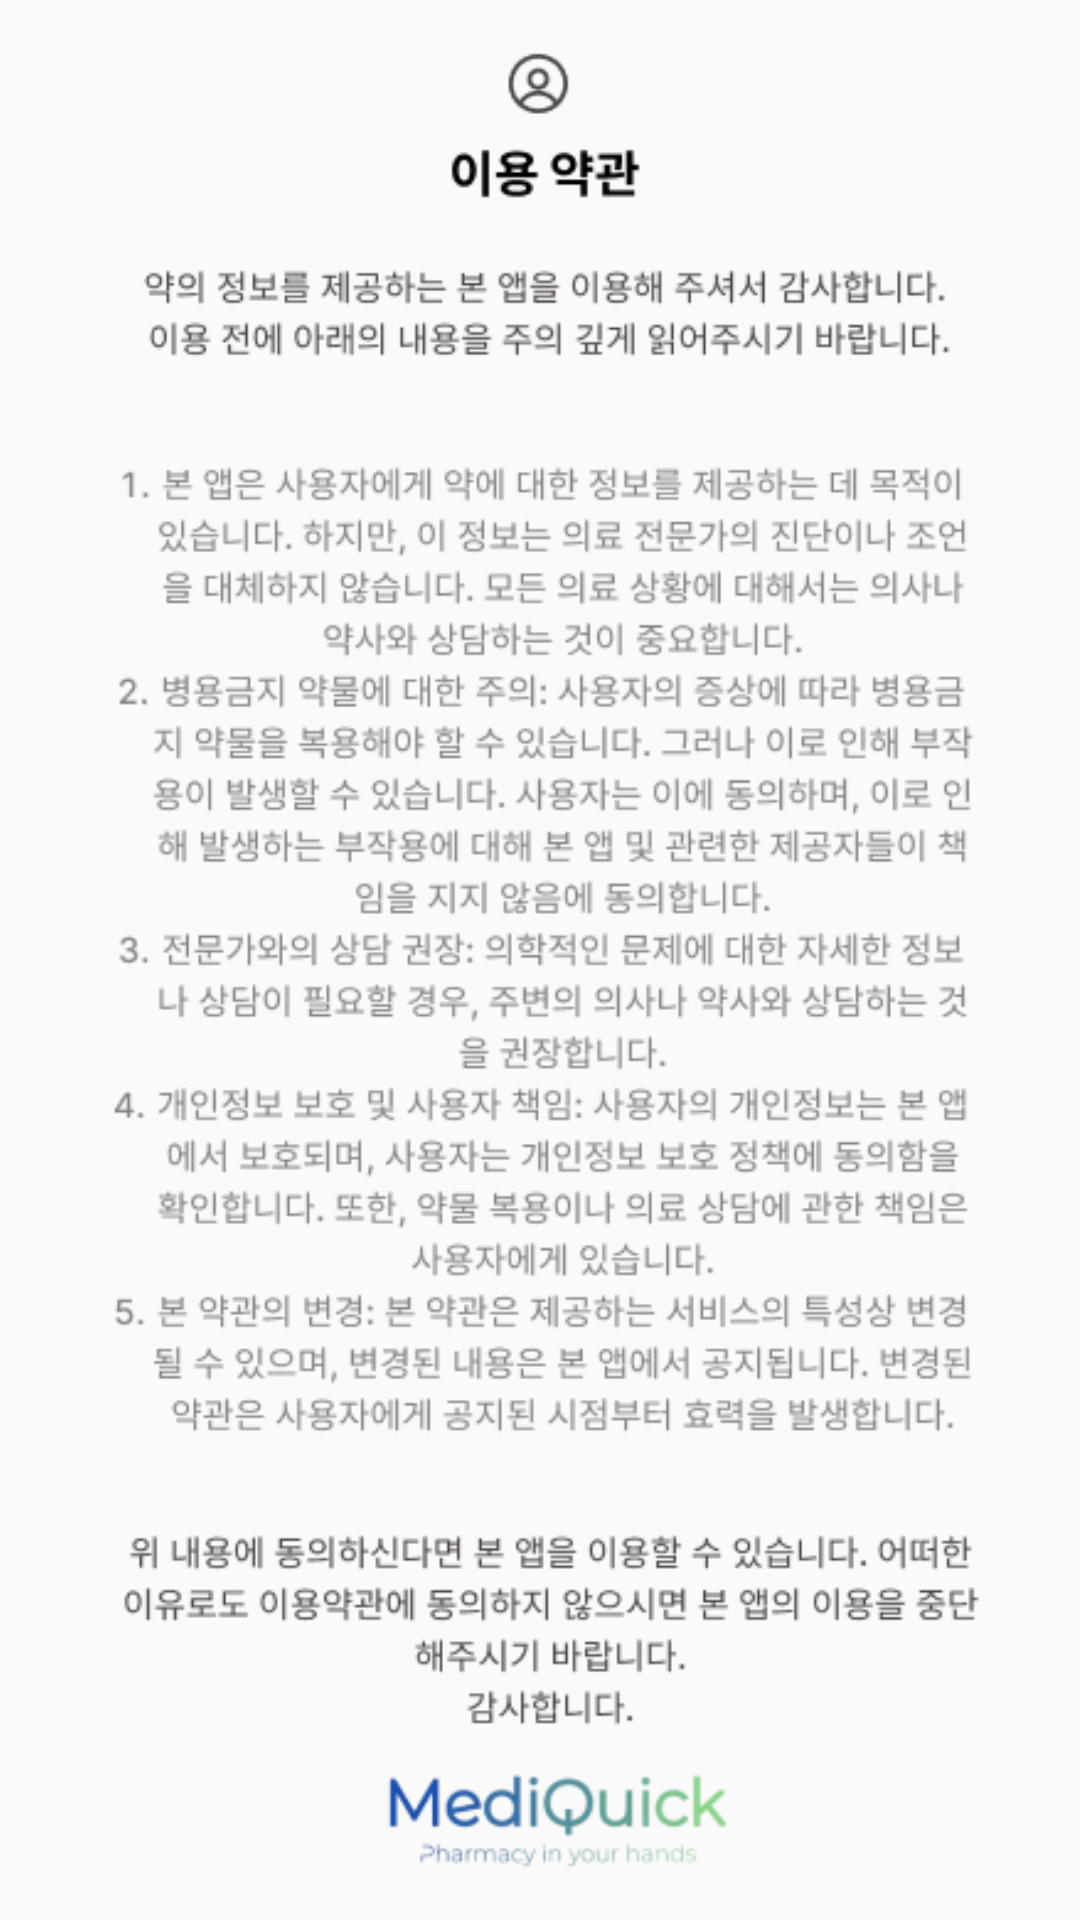

Android layout source for this screen:
<!-- AndroidManifest.xml: application theme AppTheme -->
<!-- res/layout/activity_intro2.xml -->
<?xml version="1.0" encoding="utf-8"?>
<RelativeLayout xmlns:android="http://schemas.android.com/apk/res/android"
    android:layout_width="match_parent"
    android:layout_height="match_parent">

    <ImageView
        android:id="@+id/introImageView"
        android:layout_width="333dp"
        android:layout_height="match_parent"
        android:layout_centerInParent="true"
        android:src="@drawable/logo2" />
</RelativeLayout>
<!-- resources referenced by this layout -->
<resources>
  <!-- drawable logo2: png bitmap (drawable, 85217 bytes) -->
  <style name="AppTheme" parent="Theme.AppCompat.Light.NoActionBar">
          <item name="windowNoTitle">true</item>
          <item name="windowActionBar">false</item>
      </style>
</resources>
